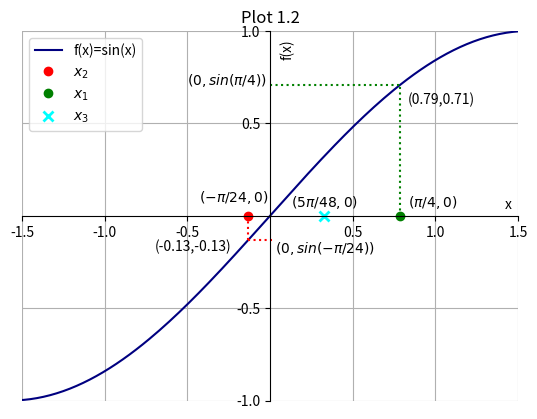

This figure's Python source:
import matplotlib.pyplot as plt
import numpy as np

x = np.arange(-(np.pi/2.0),np.pi/2.0,0.02)
plt.plot(x,np.sin(x),'navy', label='f(x)=sin(x)')
plt.plot(-(np.pi/24),0,'ro',linewidth=3, label=r'$x_2$')
l=np.arange(np.sin(-(np.pi/24)),0.05,0.07)
plt.plot([-(np.pi/24)]*len(l),l,'r:')
m=np.arange(-(np.pi/24),0.05,0.07)
plt.plot(m,[-np.sin(np.pi/24)]*len(m),'r:')
plt.plot(np.pi/4,0,'go',linewidth=3, label='$x_1$')
n=np.arange(0.0,np.sin(np.pi/4)+0.01,0.1)
plt.plot([np.pi/4]*len(n),n,'g:')
o=np.arange(0.0,np.pi/4+0.09,0.1)
plt.plot(o,[np.sin(np.pi/4)]*len(o),'g:')
plt.plot((np.pi/4-np.pi/24)/2,0,color='cyan',marker='x',ms=7.0,mew=2.0,linestyle='None',label=r'$x_3$')
plt.ylim(-1.0,1.0)
plt.xlim(-1.5,1.5)
plt.xticks(np.delete(np.arange(-1.5,1.6,0.5),3))
plt.yticks(np.delete(np.arange(-1.0,1.1,0.5),2))
plt.xlabel('x')
plt.ylabel('f(x)')
plt.gca().yaxis.set_label_coords(0.55,0.95)
plt.gca().xaxis.set_label_coords(0.98,0.55)

plt.text(np.pi/4+0.05,0.05,r'$(\pi/4,0)$')
plt.text(-0.5,np.sin(np.pi/4),r'$(0,sin(\pi/4))$')
plt.text(np.pi/4+0.05,np.sin(np.pi/4)-0.1,'('+str(round(np.pi/4,2))+','+str(round(np.sin(np.pi/4),2))+')')

plt.text((np.pi/4-np.pi/24)/2-0.2,0.05,r'$(5\pi/48,0)$')

plt.text(-(np.pi/24)-0.3,0.075,r'$(-\pi/24,0)$')
plt.text(0.03,np.sin(-(np.pi/24)-0.07),r'$(0,sin(-\pi/24))$')
plt.text(-0.7,-0.19,'('+str(round((-np.pi/24),2))+','+str(round(np.sin(-np.pi/24),2))+')')

plt.title('Plot 1.2')
plt.gca().title.set_position([0.5,1.05])
plt.legend()
plt.grid(True)

plt.gca().spines['right'].set_color('none')
plt.gca().spines['top'].set_color('none')
#plt.xaxis.set_ticks_position('bottom')
plt.gca().spines['bottom'].set_position(('data',0))
#plt.yaxis.set_ticks_position('left')
plt.gca().spines['left'].set_position(('data',0))

plt.show()
